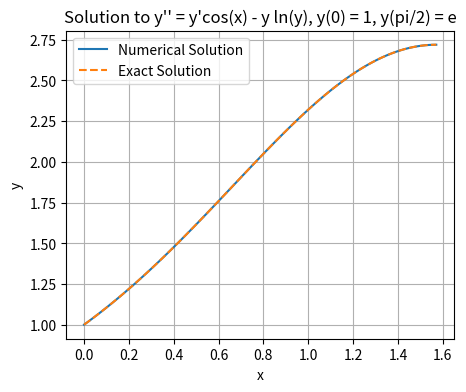

Recreate this plot in Python.
import numpy as np
from scipy.integrate import solve_bvp
import matplotlib.pyplot as plt
# 9(2)
def ode_system(x, y):
    z = y[1]  # y' = z
    dzdx = z * np.cos(x) - y[0] * np.log(y[0])  # z' = z*cos(x) - y*ln(y)
    return np.vstack((z, dzdx))

def bc(ya, yb):
    return np.array([ya[0] - 1, yb[0] - np.exp(1)])  # Boundary conditions y(0) = 1, y(pi/2) = e

# Define the exact solution for comparison
def exact1(x):
    return np.exp(np.sin(x))

# Initial mesh points for the solution
x_mesh = np.linspace(0, np.pi/2, 10)
y_mesh = np.ones((2, x_mesh.size))  # Initial guess for y and z

# Solve the boundary value problem
sol = solve_bvp(ode_system, bc, x_mesh, y_mesh)

# Generate points for plotting
x_plot = np.linspace(0, np.pi/2, 100)
y_plot = sol.sol(x_plot)[0]  # Extracting y values from the solution

# Plotting the result
plt.figure(figsize=(5, 4))
plt.plot(x_plot, y_plot, label='Numerical Solution')
plt.plot(x_plot, exact1(x_plot), label='Exact Solution', linestyle='--')
plt.xlabel('x')
plt.ylabel('y')
plt.title("Solution to y'' = y'cos(x) - y ln(y), y(0) = 1, y(pi/2) = e")

plt.legend()
plt.grid(True)
plt.show()
